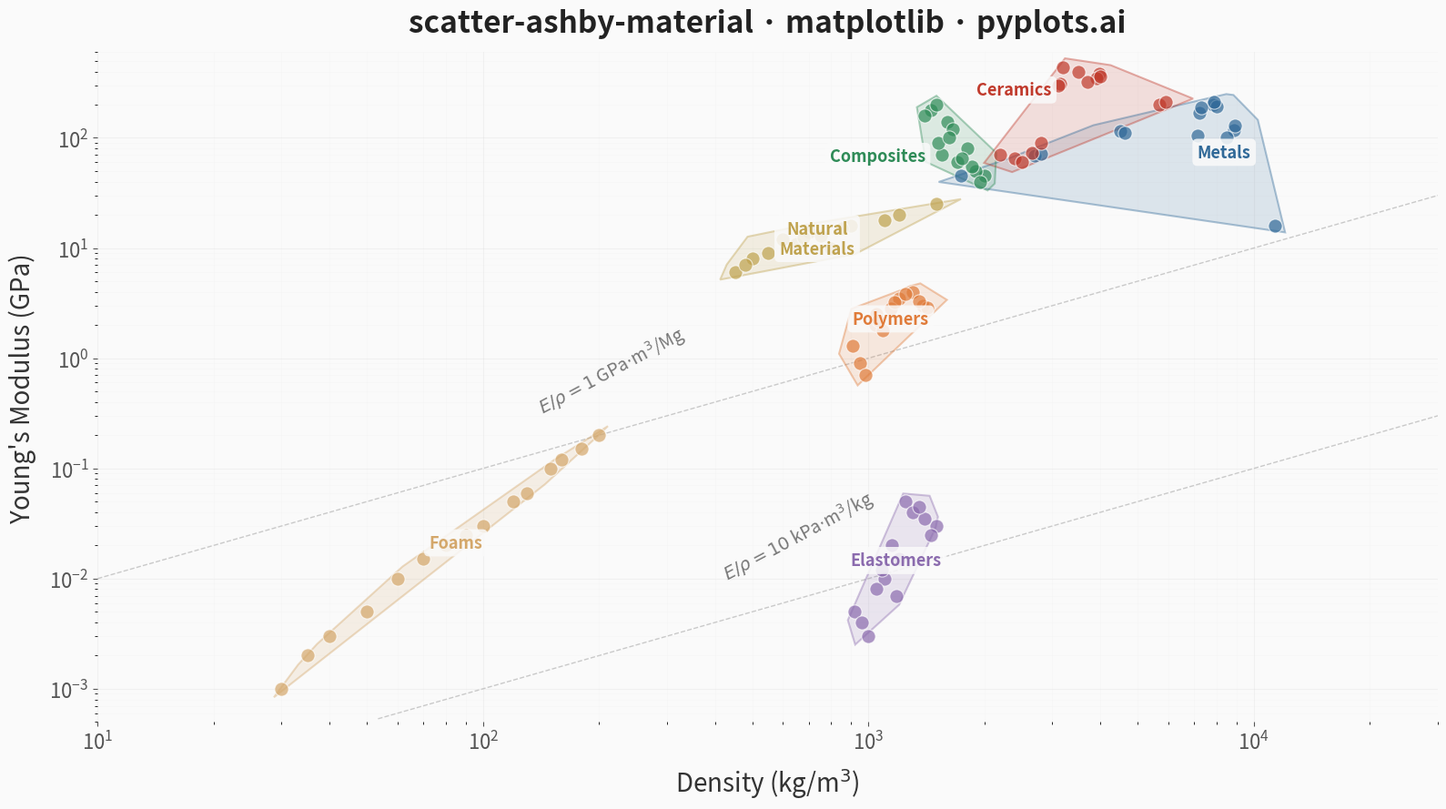

Python code for this plot:
"""pyplots.ai
scatter-ashby-material: Ashby Material Selection Chart
Library: matplotlib 3.10.8 | Python 3.14.3
Quality: 87/100 | Created: 2026-03-11
"""

import matplotlib.patches as mpatches
import matplotlib.path as mpath
import matplotlib.pyplot as plt
import numpy as np
from scipy.spatial import ConvexHull


# Data - Density (kg/m^3) vs Young's Modulus (GPa) for common engineering materials
np.random.seed(42)

families = {
    "Metals": {
        "density": [2700, 4500, 7850, 8900, 7200, 8000, 11340, 1740, 7870, 8940, 2810, 7140, 8500, 4620, 7300],
        "modulus": [69, 116, 200, 117, 170, 193, 16, 45, 210, 130, 71, 105, 100, 110, 190],
    },
    "Polymers": {
        "density": [950, 1050, 1200, 1140, 1380, 910, 1420, 1040, 1300, 1170, 980, 1090, 1250, 1060, 1350],
        "modulus": [0.9, 2.5, 3.5, 2.8, 3.0, 1.3, 2.9, 2.0, 4.0, 3.2, 0.7, 1.8, 3.8, 2.2, 3.3],
    },
    "Ceramics": {
        "density": [3980, 3200, 2200, 3900, 5680, 2650, 3150, 5900, 2400, 3500, 3100, 4000, 2500, 3700, 2800],
        "modulus": [380, 440, 70, 350, 200, 73, 310, 210, 65, 400, 300, 360, 60, 320, 90],
    },
    "Composites": {
        "density": [1600, 1550, 2000, 1800, 1450, 1700, 1900, 1500, 1650, 1850, 1520, 1750, 1400, 1620, 1950],
        "modulus": [140, 70, 45, 80, 180, 60, 50, 200, 120, 55, 90, 65, 160, 100, 40],
    },
    "Elastomers": {
        "density": [920, 1100, 1250, 1500, 1050, 1150, 1300, 1000, 1200, 1400, 960, 1080, 1350, 1450, 1180],
        "modulus": [0.005, 0.01, 0.05, 0.03, 0.008, 0.02, 0.04, 0.003, 0.015, 0.035, 0.004, 0.012, 0.045, 0.025, 0.007],
    },
    "Foams": {
        "density": [30, 60, 120, 200, 50, 80, 150, 40, 100, 180, 35, 70, 130, 90, 160],
        "modulus": [0.001, 0.01, 0.05, 0.2, 0.005, 0.02, 0.1, 0.003, 0.03, 0.15, 0.002, 0.015, 0.06, 0.025, 0.12],
    },
    "Natural\nMaterials": {
        "density": [600, 700, 500, 1200, 800, 450, 650, 1500, 550, 750, 900, 480, 680, 1100, 850],
        "modulus": [12, 14, 8, 20, 10, 6, 11, 25, 9, 13, 16, 7, 12.5, 18, 15],
    },
}

family_colors = {
    "Metals": "#306998",
    "Polymers": "#E07B39",
    "Ceramics": "#C0392B",
    "Composites": "#2E8B57",
    "Elastomers": "#8B6BAE",
    "Foams": "#D4A76A",
    "Natural\nMaterials": "#BFA24E",
}

# Label offsets (in log10 data coords) to reduce crowding in upper-right
label_offsets = {"Metals": (0.15, -0.15), "Ceramics": (-0.15, 0.15), "Composites": (-0.2, -0.1)}

# Plot
fig, ax = plt.subplots(figsize=(16, 9))
fig.patch.set_facecolor("#FAFAFA")
ax.set_facecolor("#FAFAFA")


def smooth_hull_patch(log_points, padding=0.08):
    """Create a smooth Bézier PathPatch envelope around points in log space."""
    hull = ConvexHull(log_points)
    vertices = log_points[hull.vertices]
    # Close the polygon
    vertices = np.vstack([vertices, vertices[0]])

    # Expand slightly outward from centroid for padding
    centroid = np.mean(vertices[:-1], axis=0)
    directions = vertices - centroid
    norms = np.linalg.norm(directions, axis=1, keepdims=True)
    norms = np.where(norms == 0, 1, norms)
    vertices = vertices + directions / norms * padding

    # Build cubic Bézier path for smooth curves
    n = len(vertices) - 1
    codes = [mpath.Path.MOVETO]
    pts = [vertices[0]]
    for i in range(n):
        p0 = vertices[i]
        p1 = vertices[(i + 1) % n]
        # Control points at 1/3 and 2/3 along each edge, pulled toward centroid
        ctrl1 = p0 + (p1 - p0) * 0.33
        ctrl2 = p0 + (p1 - p0) * 0.67
        pts.extend([ctrl1, ctrl2, p1])
        codes.extend([mpath.Path.CURVE4, mpath.Path.CURVE4, mpath.Path.CURVE4])
    codes.append(mpath.Path.CLOSEPOLY)
    pts.append(pts[0])

    # Convert back from log space to data space
    pts_arr = np.array(pts)
    pts_data = np.column_stack([10 ** pts_arr[:, 0], 10 ** pts_arr[:, 1]])

    return mpath.Path(pts_data, codes)


for family_name, data in families.items():
    density = np.array(data["density"], dtype=float)
    modulus = np.array(data["modulus"], dtype=float)
    color = family_colors[family_name]

    # Scatter points
    ax.scatter(density, modulus, s=120, alpha=0.7, color=color, edgecolors="white", linewidth=0.8, zorder=4)

    # Smooth Bézier convex hull envelope using matplotlib PathPatch
    log_pts = np.column_stack([np.log10(density), np.log10(modulus)])

    # Add slight jitter to handle collinear points
    jitter = np.random.RandomState(hash(family_name) % 2**31).randn(*log_pts.shape) * 0.01
    log_pts_jittered = log_pts + jitter

    try:
        path = smooth_hull_patch(log_pts_jittered)
        patch_fill = mpatches.PathPatch(path, facecolor=color, edgecolor="none", alpha=0.15, zorder=2)
        patch_edge = mpatches.PathPatch(path, facecolor="none", edgecolor=color, alpha=0.4, linewidth=1.5, zorder=3)
        ax.add_patch(patch_fill)
        ax.add_patch(patch_edge)
    except Exception:
        pass

    # Label at geometric center with optional offset
    center_x_log = np.mean(np.log10(density))
    center_y_log = np.mean(np.log10(modulus))
    dx, dy = label_offsets.get(family_name, (0, 0))
    center_x = 10 ** (center_x_log + dx)
    center_y = 10 ** (center_y_log + dy)
    ax.text(
        center_x,
        center_y,
        family_name,
        fontsize=13,
        fontweight="bold",
        color=color,
        ha="center",
        va="center",
        zorder=5,
        bbox={"boxstyle": "round,pad=0.3", "facecolor": "#FAFAFA", "edgecolor": "none", "alpha": 0.85},
    )

# Guide lines for constant E/rho (lightweight stiffness index)
guide_density = np.logspace(1, 5, 100)
for c_val, label_text in [(0.01, r"$E/\rho = 10$ kPa$\cdot$m$^3$/kg"), (1, r"$E/\rho = 1$ GPa$\cdot$m$^3$/Mg")]:
    guide_modulus = c_val * guide_density / 1000
    mask = (guide_modulus >= 5e-4) & (guide_modulus <= 600)
    ax.plot(
        guide_density[mask], guide_modulus[mask], color="#999999", linewidth=1.0, linestyle="--", alpha=0.5, zorder=1
    )
    valid_idx = np.where(mask)[0]
    if len(valid_idx) > 0:
        mid = valid_idx[len(valid_idx) // 3]
        ax.text(
            guide_density[mid],
            guide_modulus[mid] * 1.3,
            label_text,
            fontsize=14,
            color="#777777",
            rotation=28,
            ha="center",
            va="bottom",
        )

# Style
ax.set_xscale("log")
ax.set_yscale("log")
ax.set_xlim(10, 30000)
ax.set_ylim(5e-4, 600)
ax.set_xlabel("Density (kg/m$^3$)", fontsize=20, color="#333333", labelpad=10)
ax.set_ylabel("Young's Modulus (GPa)", fontsize=20, color="#333333", labelpad=10)
ax.set_title(
    "scatter-ashby-material \u00b7 matplotlib \u00b7 pyplots.ai",
    fontsize=24,
    fontweight="bold",
    color="#222222",
    pad=16,
)
ax.tick_params(axis="both", labelsize=16, colors="#555555")

for spine in ax.spines.values():
    spine.set_visible(False)

ax.grid(True, which="major", alpha=0.2, linewidth=0.8, color="#CCCCCC", zorder=0)
ax.grid(True, which="minor", alpha=0.1, linewidth=0.5, color="#DDDDDD", zorder=0)

plt.tight_layout()
plt.savefig("plot.png", dpi=300, bbox_inches="tight", facecolor="#FAFAFA")
